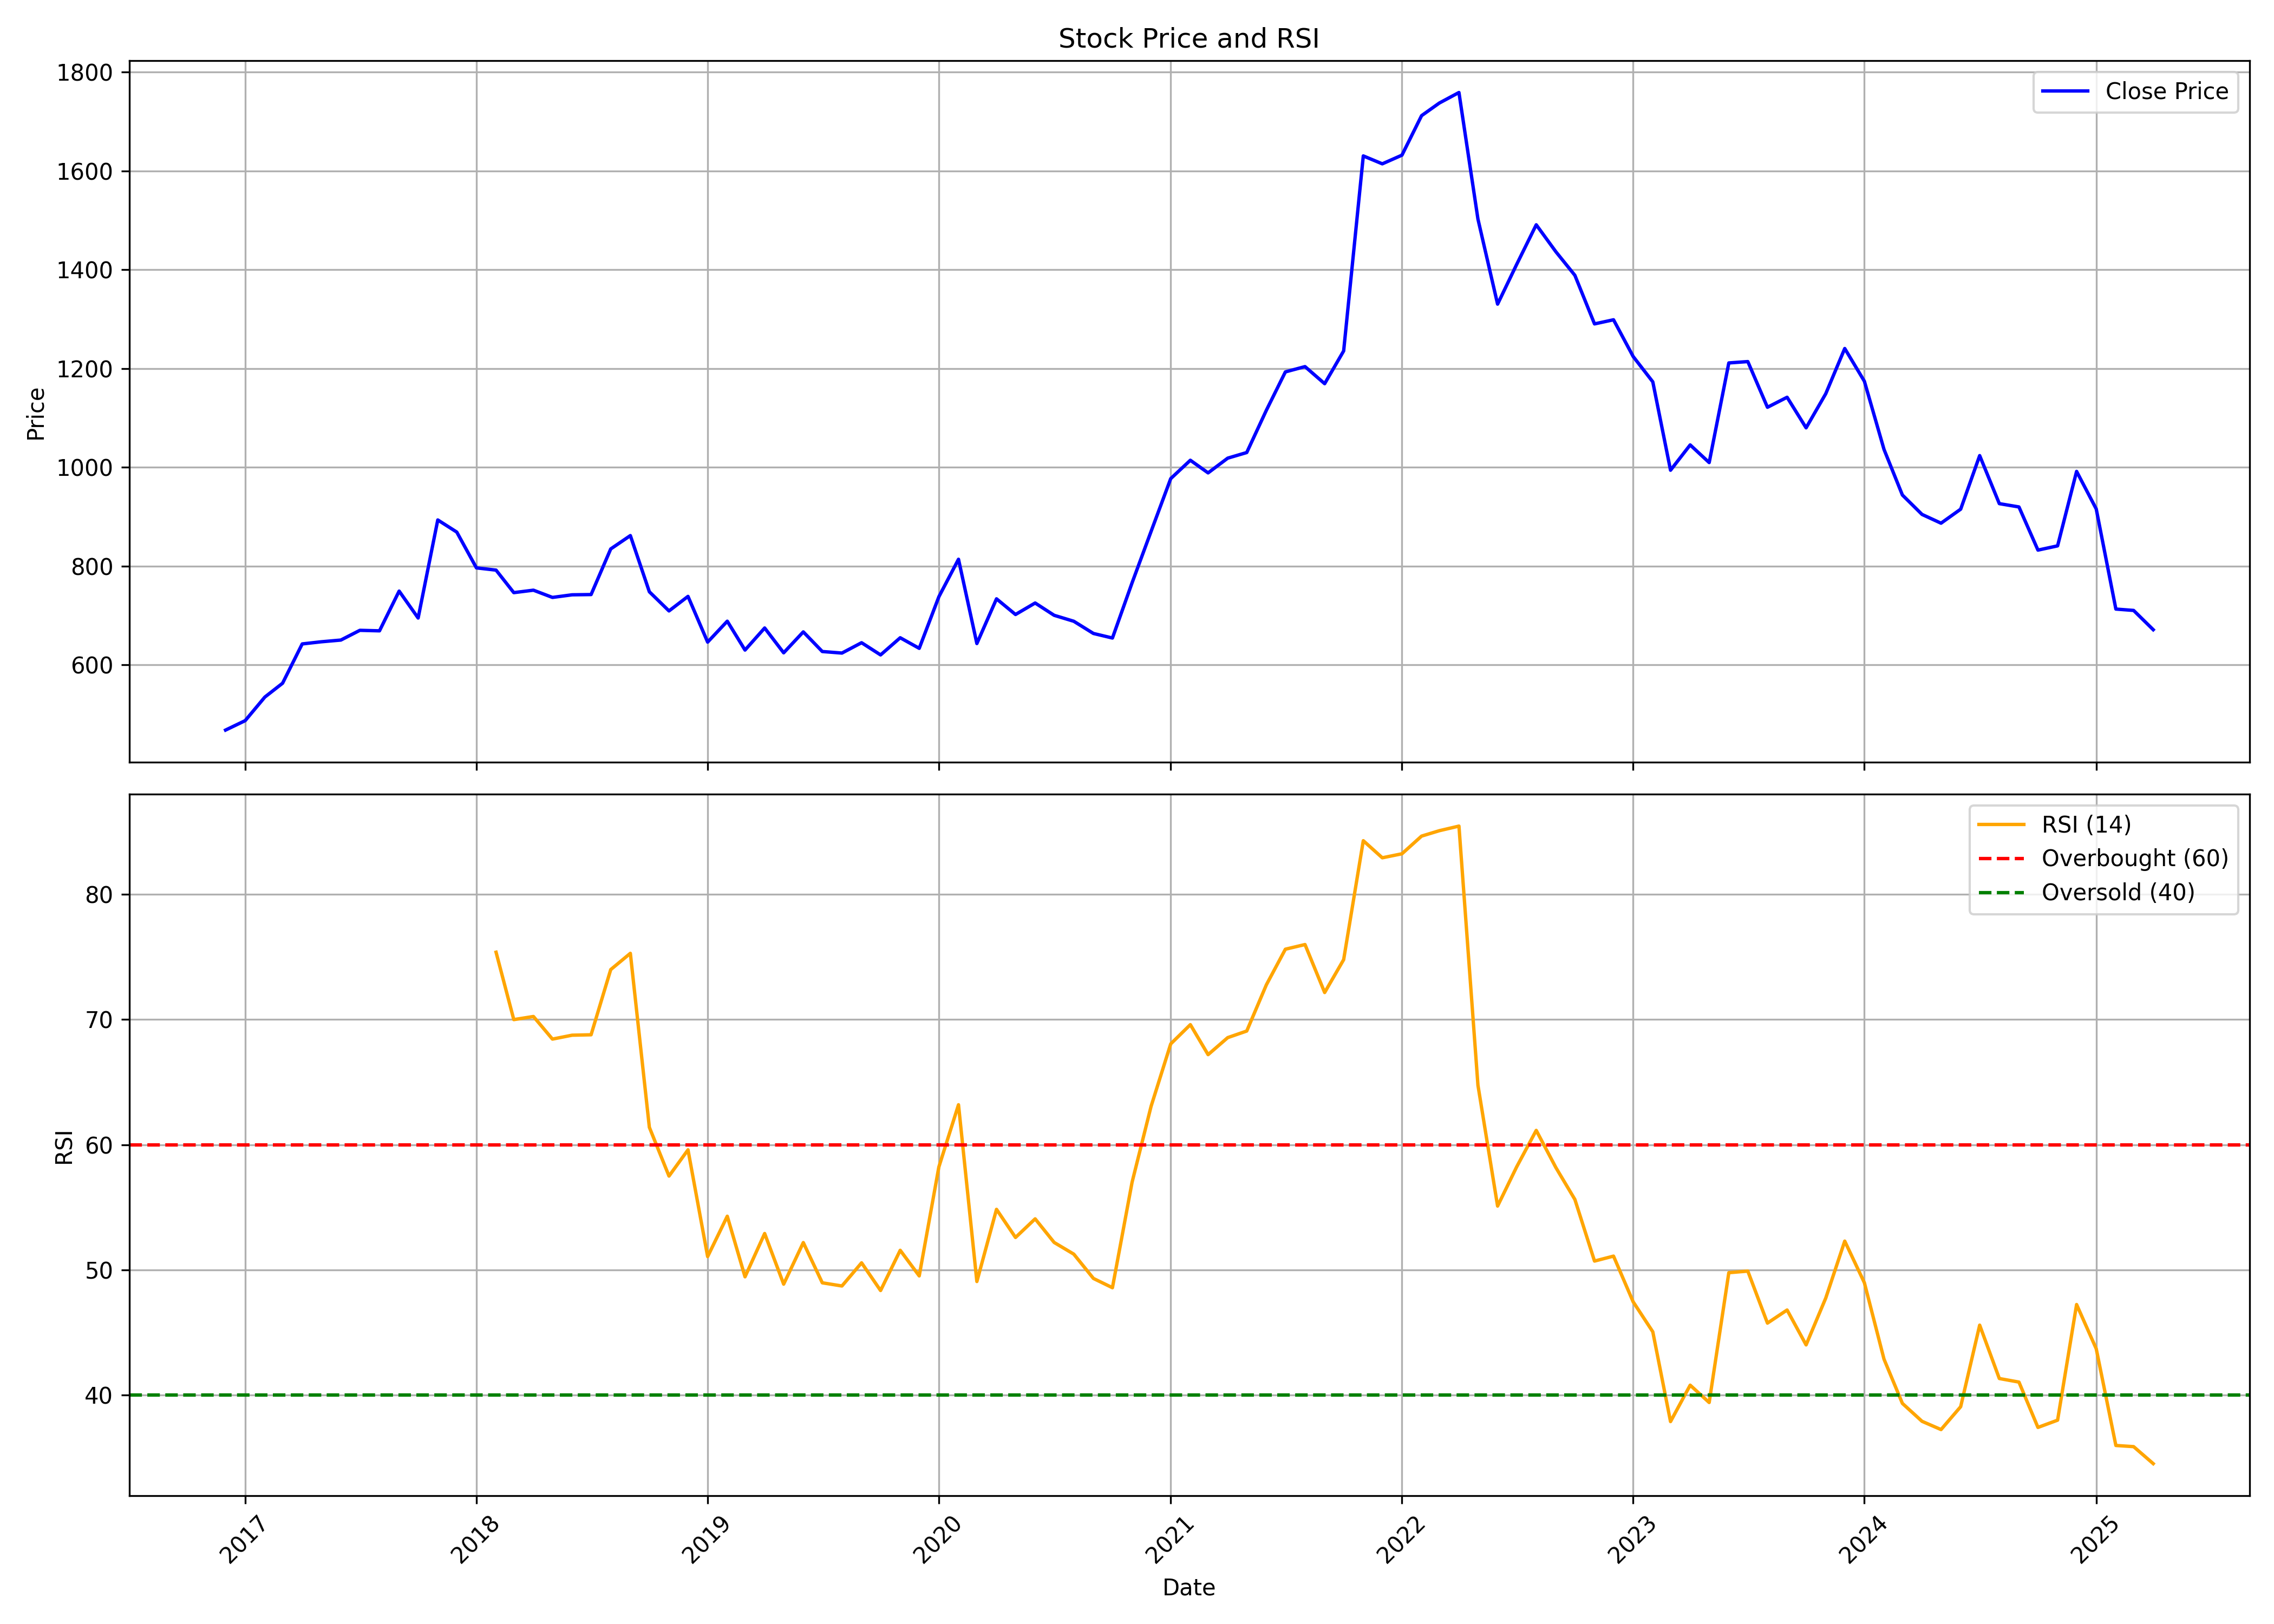

The file beside this chart, header and first rows:
, Unnamed: 0, date, symbol, open, high, low, close, volume, rsi
0, 0, 2016-12-01, SFL, 561.0, 582.0, 455.0, 467.7, 14831188, 
1, 1, 2017-01-01, SFL, 465.0, 499.5, 460.5, 486.9, 1910148, 
2, 2, 2017-02-01, SFL, 490, 541.8, 478.5, 534.5, 614888, 
3, 3, 2017-03-01, SFL, 540, 582.5, 525, 562.6, 1129638, 
4, 4, 2017-04-01, SFL, 565.0, 649.5, 536.8, 642.2, 922236, 
5, 5, 2017-05-01, SFL, 642.2, 714.5, 527.5, 646.5, 700244, 
6, 6, 2017-06-01, SFL, 663.5, 695.0, 636.1, 650.0, 166262, 
7, 7, 2017-07-01, SFL, 659, 687.2, 588.7, 669.7, 658908, 
8, 8, 2017-08-01, SFL, 674.0, 679.5, 613, 668.7, 284056, 
9, 9, 2017-09-01, SFL, 663.8, 794.8, 648.4, 749.2, 342522, 
10, 10, 2017-10-01, SFL, 749.2, 750.0, 635.0, 694.7, 410234, 
11, 11, 2017-11-01, SFL, 698.2, 925.0, 681.2, 893.2, 390164, 
12, 12, 2017-12-01, SFL, 892.0, 917.0, 828.0, 868.7, 318196, 
13, 13, 2018-01-01, SFL, 875, 875, 770.0, 796.2, 317770, 
14, 14, 2018-02-01, SFL, 797.5, 839.5, 751.2, 791.6, 111614, 75.38
15, 15, 2018-03-01, SFL, 793.5, 810, 700.0, 746, 115314, 69.99
16, 16, 2018-04-01, SFL, 765, 787.5, 723.9, 751.0, 26910, 70.24
17, 17, 2018-05-01, SFL, 751.0, 758.5, 635.8, 736.3, 1097194, 68.44
18, 18, 2018-06-01, SFL, 730.0, 782.3, 710.0, 741.6, 256830, 68.75
19, 19, 2018-07-01, SFL, 744.3, 784.4, 717.5, 742.2, 278246, 68.78
20, 20, 2018-08-01, SFL, 748.0, 857.5, 725.5, 834.5, 1601038, 73.99
21, 21, 2018-09-01, SFL, 834.5, 924.4, 806.3, 861.5, 241600, 75.29
22, 22, 2018-10-01, SFL, 847.3, 854.5, 737.0, 747.8, 238994, 61.39
23, 23, 2018-11-01, SFL, 757.5, 792.5, 651.1, 709.0, 585224, 57.49
24, 24, 2018-12-01, SFL, 710.6, 775.7, 704.9, 738.4, 63376, 59.59
25, 25, 2019-01-01, SFL, 735.2, 745.0, 618.5, 645.8, 467252, 51.05
26, 26, 2019-02-01, SFL, 644.7, 711, 614.6, 688.2, 213526, 54.28
27, 27, 2019-03-01, SFL, 691.7, 705.7, 600, 629.8, 2240276, 49.44
28, 28, 2019-04-01, SFL, 630.5, 721.5, 619.8, 674.5, 846264, 52.9
29, 29, 2019-05-01, SFL, 674.5, 681.8, 598, 624.2, 1423530, 48.85
30, 30, 2019-06-01, SFL, 625, 675, 618.1, 666.6, 239418, 52.17
31, 31, 2019-07-01, SFL, 656.8, 677.5, 612.5, 626.8, 448574, 48.96
32, 32, 2019-08-01, SFL, 620.5, 635.0, 536.6, 623.7, 239152, 48.7
33, 33, 2019-09-01, SFL, 623.7, 675.0, 586.8, 644.6, 184830, 50.56
34, 34, 2019-10-01, SFL, 644.1, 666.5, 601.9, 619.9, 194378, 48.34
35, 35, 2019-11-01, SFL, 619.9, 687, 610.0, 654.7, 820622, 51.56
36, 36, 2019-12-01, SFL, 655.8, 687.5, 623.2, 633.2, 533642, 49.51
37, 37, 2020-01-01, SFL, 630.6, 750, 630.2, 737.7, 292574, 58.22
38, 38, 2020-02-01, SFL, 730.0, 890, 717.8, 813.6, 602556, 63.19
39, 39, 2020-03-01, SFL, 803.0, 847, 575.9, 643, 441250, 49.06
40, 40, 2020-04-01, SFL, 659.9, 799.5, 595, 733.5, 357668, 54.83
41, 41, 2020-05-01, SFL, 733.5, 838.7, 665.5, 701.8, 164076, 52.58
42, 42, 2020-06-01, SFL, 695.3, 785.5, 675, 725, 319494, 54.07
43, 43, 2020-07-01, SFL, 717.7, 774, 668, 700.1, 1756616, 52.18
44, 44, 2020-08-01, SFL, 695.0, 737.0, 658.0, 688, 1264130, 51.25
45, 45, 2020-09-01, SFL, 688.1, 814.0, 655.6, 663.3, 2366442, 49.31
46, 46, 2020-10-01, SFL, 666.5, 681.8, 611.1, 654.1, 588636, 48.57
47, 47, 2020-11-01, SFL, 685.0, 792.0, 622.5, 765.9, 1068828, 57
48, 48, 2020-12-01, SFL, 772.1, 891.2, 763.1, 870, 933328, 63.06
49, 49, 2021-01-01, SFL, 882.5, 1087, 880.0, 976.9, 1585936, 68.05
50, 50, 2021-02-01, SFL, 981.8, 1191, 967.5, 1014, 773736, 69.59
51, 51, 2021-03-01, SFL, 1025, 1108, 965.0, 988.5, 610628, 67.19
52, 52, 2021-04-01, SFL, 993.5, 1098, 966.4, 1018, 538320, 68.55
53, 53, 2021-05-01, SFL, 1002, 1088, 984.3, 1030, 1035776, 69.08
54, 54, 2021-06-01, SFL, 1038, 1220, 1011, 1115, 2961358, 72.78
55, 55, 2021-07-01, SFL, 1115, 1249, 1109, 1193, 813136, 75.62
56, 56, 2021-08-01, SFL, 1199, 1224, 1093, 1204, 443066, 75.99
57, 57, 2021-09-01, SFL, 1210, 1260, 1113, 1169, 964022, 72.16
58, 58, 2021-10-01, SFL, 1153, 1315, 1153, 1235, 2318490, 74.79
59, 59, 2021-11-01, SFL, 1220, 1687, 1220, 1630, 2478672, 84.29
... 41 more rows
